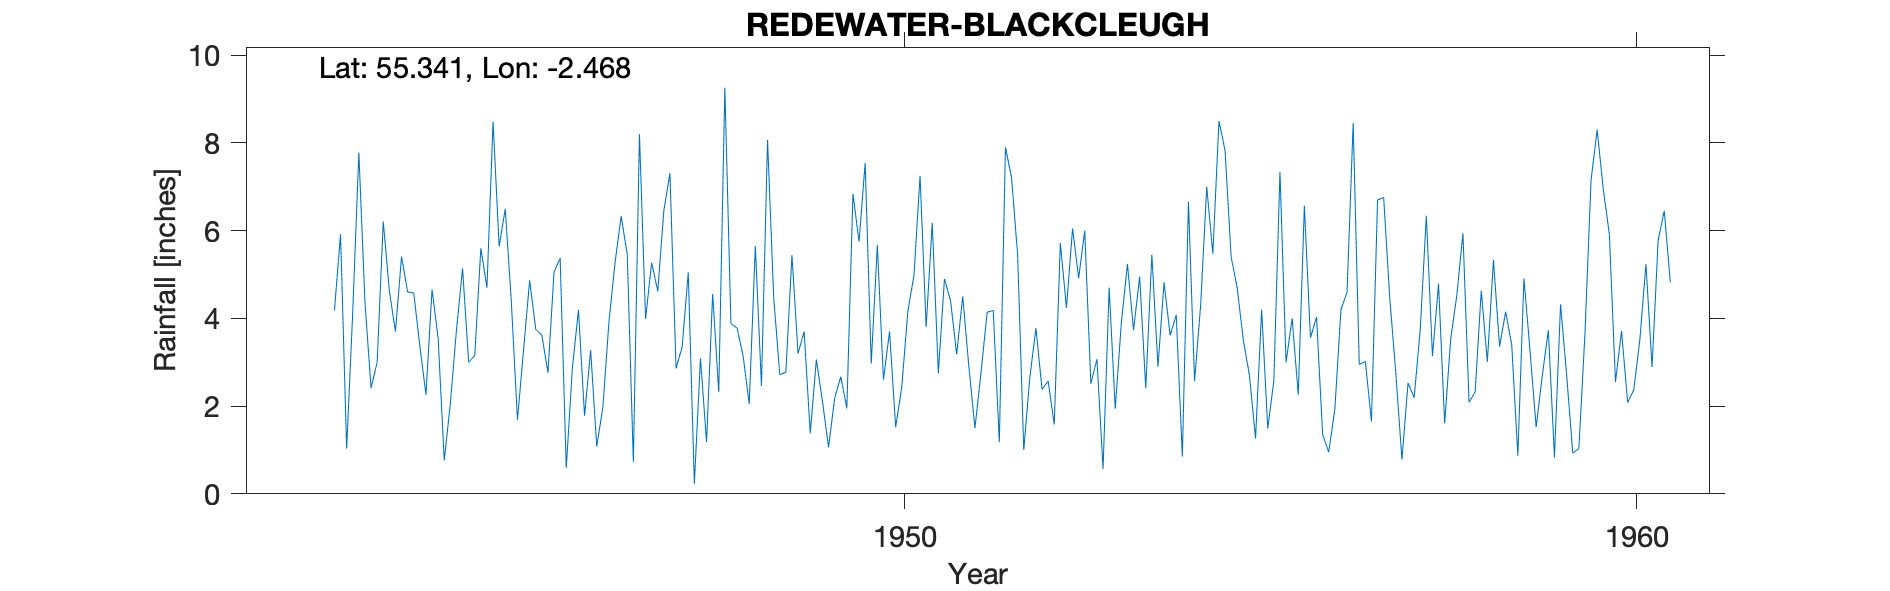

The table this chart was drawn from, first rows:
REDEWATER (BLACKCLEUGH), , , , , , , , , , , , , , , , , , , , 
Grid ref, NT704053, Long, -2.468, Lat, 55.34, Elevation, 1000, ft, , , , , , , , , , , , 
Station no, 3581/1/7, , , , , , , , , , , , , , , , , , , 
, 1941, 1942, 1943, 1944, 1945, 1946, 1947, 1948, 1949, 1950, 1951, 1952, 1953, 1954, 1955, 1956, 1957, 1958, 1959, 1960
January, , , 7.78, 4.66, 6.5, 4.19, 5.27, 9.26, 3.2, 2.97, 4.9, 5.44, 2.51, 4.82, 4.69, 3.56, 6.76, 4.53, 3.25, 6.95
February, , , 4.37, 3.54, 4.37, 1.78, 4.62, 3.88, 3.7, 5.67, 4.4, 1, 3.07, 3.61, 3.5, 4.03, 4.47, 5.94, 1.52, 5.92
March, , , 2.41, 0.76, 1.69, 3.28, 6.46, 3.78, 1.38, 2.6, 3.18, 2.66, 0.57, 4.08, 2.7, 1.35, 2.74, 2.09, 2.69, 2.55
April, , , 3, 2.06, 3.27, 1.08, 7.31, 3.14, 3.06, 3.7, 4.5, 3.78, 4.7, 0.85, 1.26, 0.95, 0.78, 2.32, 3.73, 3.71
May, , , 6.21, 3.73, 4.87, 1.97, 2.86, 2.05, 2.11, 1.52, 2.9, 2.38, 1.94, 6.66, 4.2, 1.93, 2.53, 4.63, 0.83, 2.08
June, , , 4.63, 5.14, 3.75, 3.92, 3.35, 5.65, 1.06, 2.43, 1.5, 2.57, 3.9, 2.57, 1.49, 4.2, 2.19, 3.01, 4.32, 2.37
July, , , 3.7, 3, 3.62, 5.27, 5.05, 2.46, 2.18, 4.16, 2.77, 1.58, 5.24, 4.3, 2.58, 4.6, 3.75, 5.33, 2.71, 3.51
August, , , 5.41, 3.15, 2.76, 6.33, 0.23, 8.07, 2.67, 4.98, 4.14, 5.72, 3.73, 7, 7.34, 8.45, 6.34, 3.36, 0.93, 5.24
September, , 4.18, 4.6, 5.6, 5.06, 5.46, 3.09, 4.49, 1.95, 7.25, 4.18, 4.24, 4.95, 5.47, 3, 2.95, 3.14, 4.15, 1.03, 2.89
October, , 5.92, 4.58, 4.7, 5.37, 0.73, 1.18, 2.72, 6.84, 3.8, 1.18, 6.05, 2.41, 8.5, 4, 3.02, 4.79, 3.39, 3.64, 5.78
November, , 1.03, 3.37, 8.49, 0.59, 8.2, 4.56, 2.77, 5.75, 6.18, 7.9, 4.92, 5.45, 7.83, 2.26, 1.65, 1.61, 0.87, 7.15, 6.45
December, , 4.15, 2.26, 5.64, 2.86, 3.99, 2.32, 5.44, 7.54, 2.75, 7.21, 6, 2.9, 5.4, 6.57, 6.7, 3.54, 4.91, 8.3, 4.82
Total, , , 52.32, 50.47, 44.71, 46.2, 46.3, 53.71, 41.44, 48.01, 48.76, 46.34, 41.37, 61.09, 43.59, 43.39, 42.64, 44.53, 40.1, 52.27
1942 100s transcribed as -999 so removed, , , , , , , , , , , , , , , , , , , , 
1730, BLACK CLEUGH, 1942-1966, , , , , , , , , , , , , , , , , , 
